Run: headless pygame with SDL's dummy video driver; simulated clock (each Clock.tick advances the game by its frame time, no real sleeping); random seed 0; keys injected as events and as key.get_pressed() state; no mouse input.
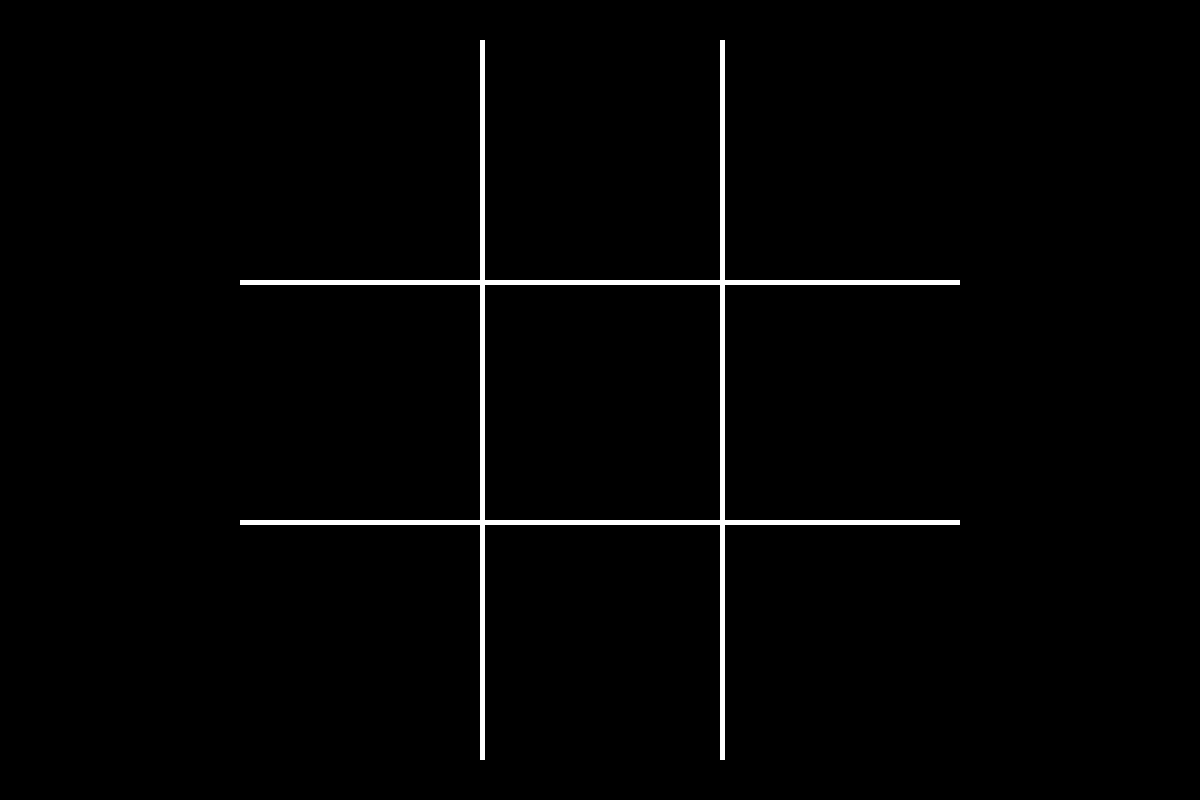
Frame 1 of 4 · flips 1–60 · no input
Frame 2 of 4 · flips 61–180 · tapped SPACE, RETURN · held RIGHT (→), D · screen unchanged from frame 1, image omitted
Frame 3 of 4 · flips 181–300 · held DOWN (↓), S · screen unchanged from frame 2, image omitted
Frame 4 of 4 · flips 301–420 · held LEFT (←), A, UP (↑), W · screen unchanged from frame 3, image omitted

The pygame program that drew these frames:

import pygame

def v_line_coords(
    line_num: int,
    screen_width: int, screen_height: int,
    grid_line_length: int
) -> tuple:
    v_line_x = (screen_width - grid_line_length)/2 + grid_line_length * line_num/3
    v_line_y = (screen_height - grid_line_length)/2

    return v_line_x, v_line_y

def h_line_coords(
    line_num: int,
    screen_width: int, screen_height: int,
    grid_line_length: int
) -> tuple:
    h_line_x = (screen_width - grid_line_length)/2
    h_line_y = (screen_height - grid_line_length)/2 + grid_line_length * line_num/3

    print(f"x: {h_line_x}, y: {h_line_y}")

    return h_line_x, h_line_y

def main():
    pygame.init()
    screen_width = 1200
    screen_height = 800
    screen = pygame.display.set_mode((1200, 800))
    pygame.display.set_caption("Tic Tac Toe")
    clock = pygame.time.Clock()

    grid_line_length = 720
    grid_line_width = 5

    
    v_line = pygame.Surface((grid_line_width, grid_line_length))
    v_line.fill("White")

    h_line = pygame.Surface((grid_line_length, grid_line_width))
    h_line.fill("White")

    v_line_x1, v_line_y1 = v_line_coords(1, screen_width, screen_height, grid_line_length)
    v_line_x2, v_line_y2 = v_line_coords(2, screen_width, screen_height, grid_line_length)

    h_line_x1, h_line_y1 = h_line_coords(1, screen_width, screen_height, grid_line_length)
    h_line_x2, h_line_y2 = h_line_coords(2, screen_width, screen_height, grid_line_length)

    while True:
        for event in pygame.event.get():
            if event.type == pygame.QUIT:
                pygame.quit()
                return
        
        screen.blit(v_line, (v_line_x1, v_line_y1))
        screen.blit(v_line, (v_line_x2, v_line_y2))
        screen.blit(h_line, (h_line_x1, h_line_y1))
        screen.blit(h_line, (h_line_x2, h_line_y2))

        pygame.display.update()
        clock.tick(60)

main()
